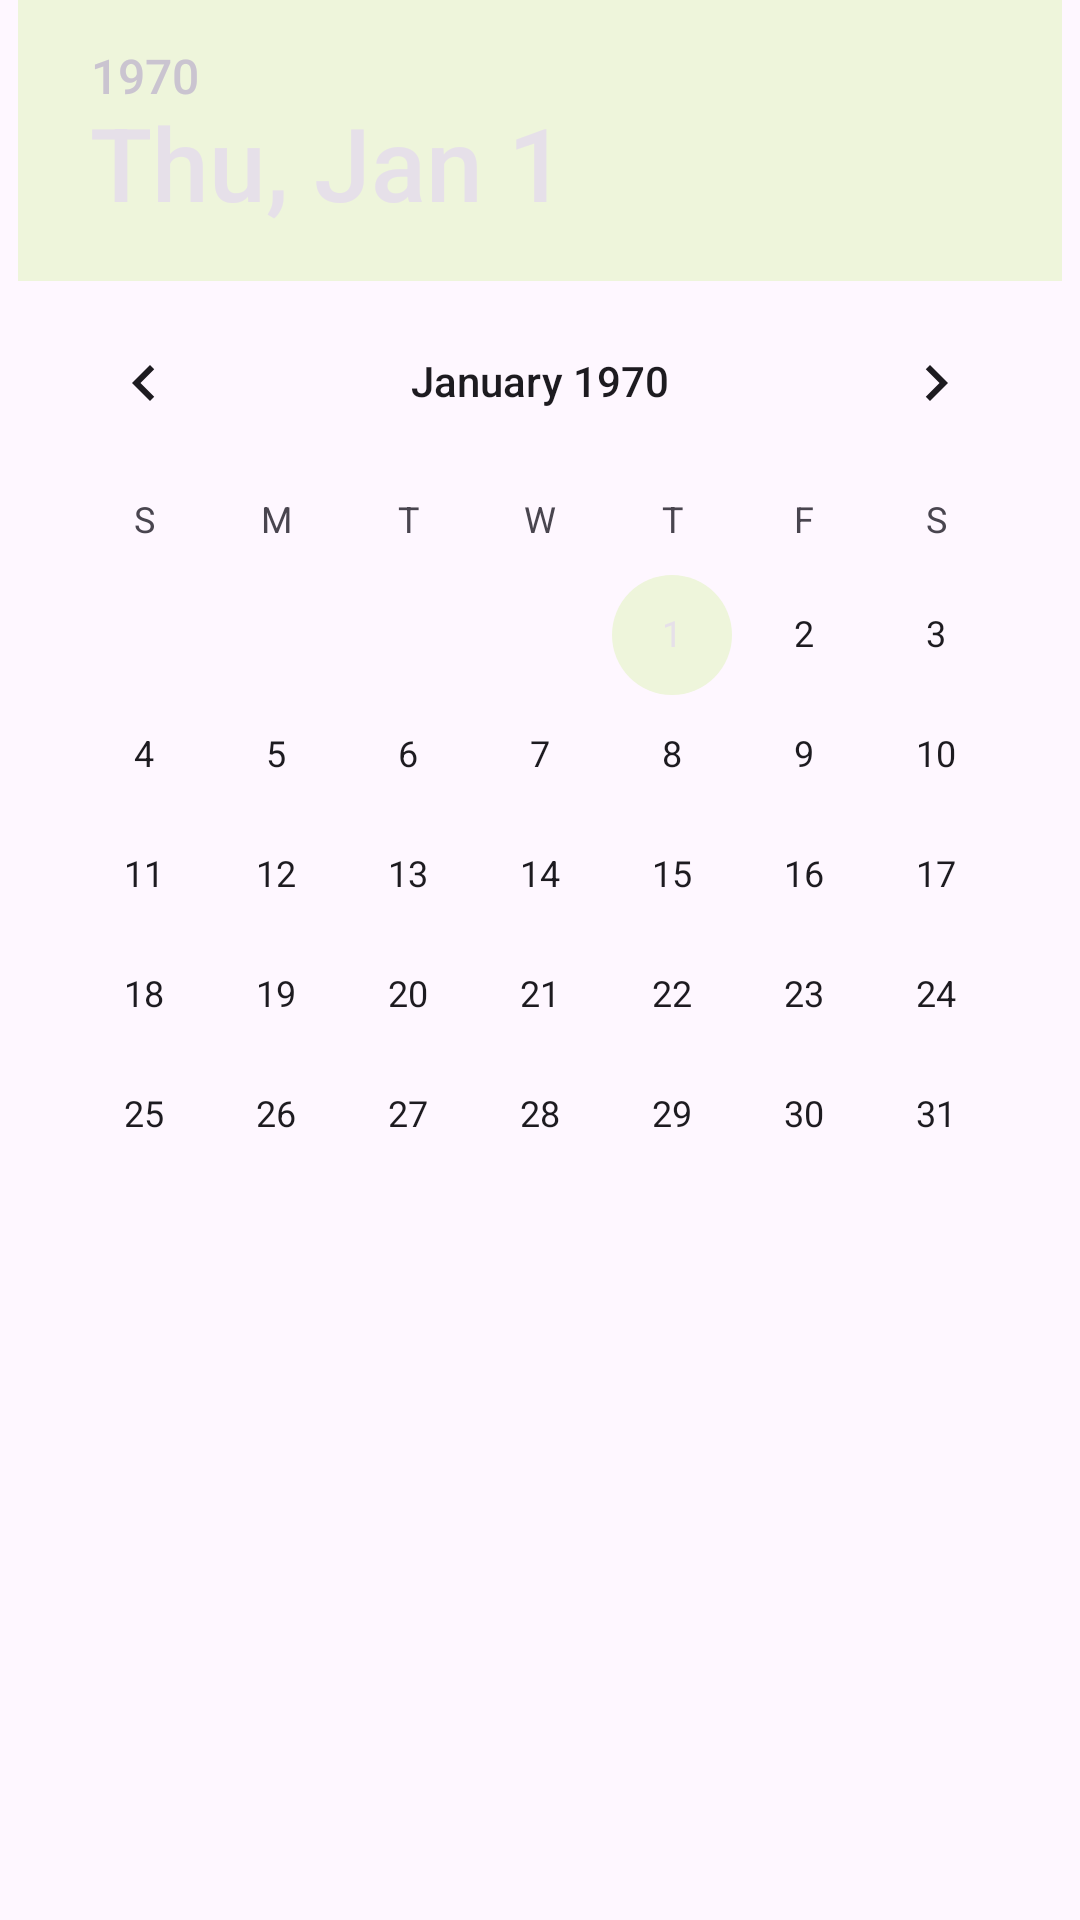

Here is an Android app screen rendered from its layout file. Give the layout XML and the strings, colors and styles it references.
<!-- AndroidManifest.xml: application theme Theme.SAMTasks -->
<!-- res/layout/calendar_fragment.xml -->
<?xml version="1.0" encoding="utf-8"?>
<layout xmlns:app="http://schemas.android.com/apk/res-auto"
    xmlns:android="http://schemas.android.com/apk/res/android">

    <data>

    </data>

    <androidx.constraintlayout.widget.ConstraintLayout
        android:layout_width="match_parent"
        android:layout_height="match_parent">

        <DatePicker
            android:layout_width="wrap_content"
            android:layout_height="wrap_content"
            app:layout_constraintEnd_toEndOf="parent"
            app:layout_constraintStart_toStartOf="parent"
            app:layout_constraintTop_toTopOf="parent" />

    </androidx.constraintlayout.widget.ConstraintLayout>

</layout>
<!-- resources referenced by this layout -->
<resources>
  <style name="Theme.SAMTasks" parent="Base.Theme.SAMTasks" />
  <style name="Base.Theme.SAMTasks" parent="Theme.Material3.DayNight.NoActionBar">
  
          
          <item name="colorPrimary">@color/primaryColor</item>
          <item name="colorPrimaryVariant">@color/primaryLightColor</item>
          <item name="colorOnPrimary">@color/primaryTextColor</item>
          <item name="colorSecondary">@color/secondaryColor</item>
          <item name="colorSecondaryVariant">@color/secondaryLightColor</item>
          <item name="colorOnSecondary">@color/secondaryTextColor</item>
  
      </style>
  <color name="primaryColor">#7b2a2a</color>
  <color name="primaryLightColor">#ae5753</color>
  <color name="primaryTextColor">#ffffff</color>
  <color name="secondaryColor">#eef5db</color>
  <color name="secondaryLightColor">#ffffff</color>
  <color name="secondaryTextColor">#000000</color>
</resources>
